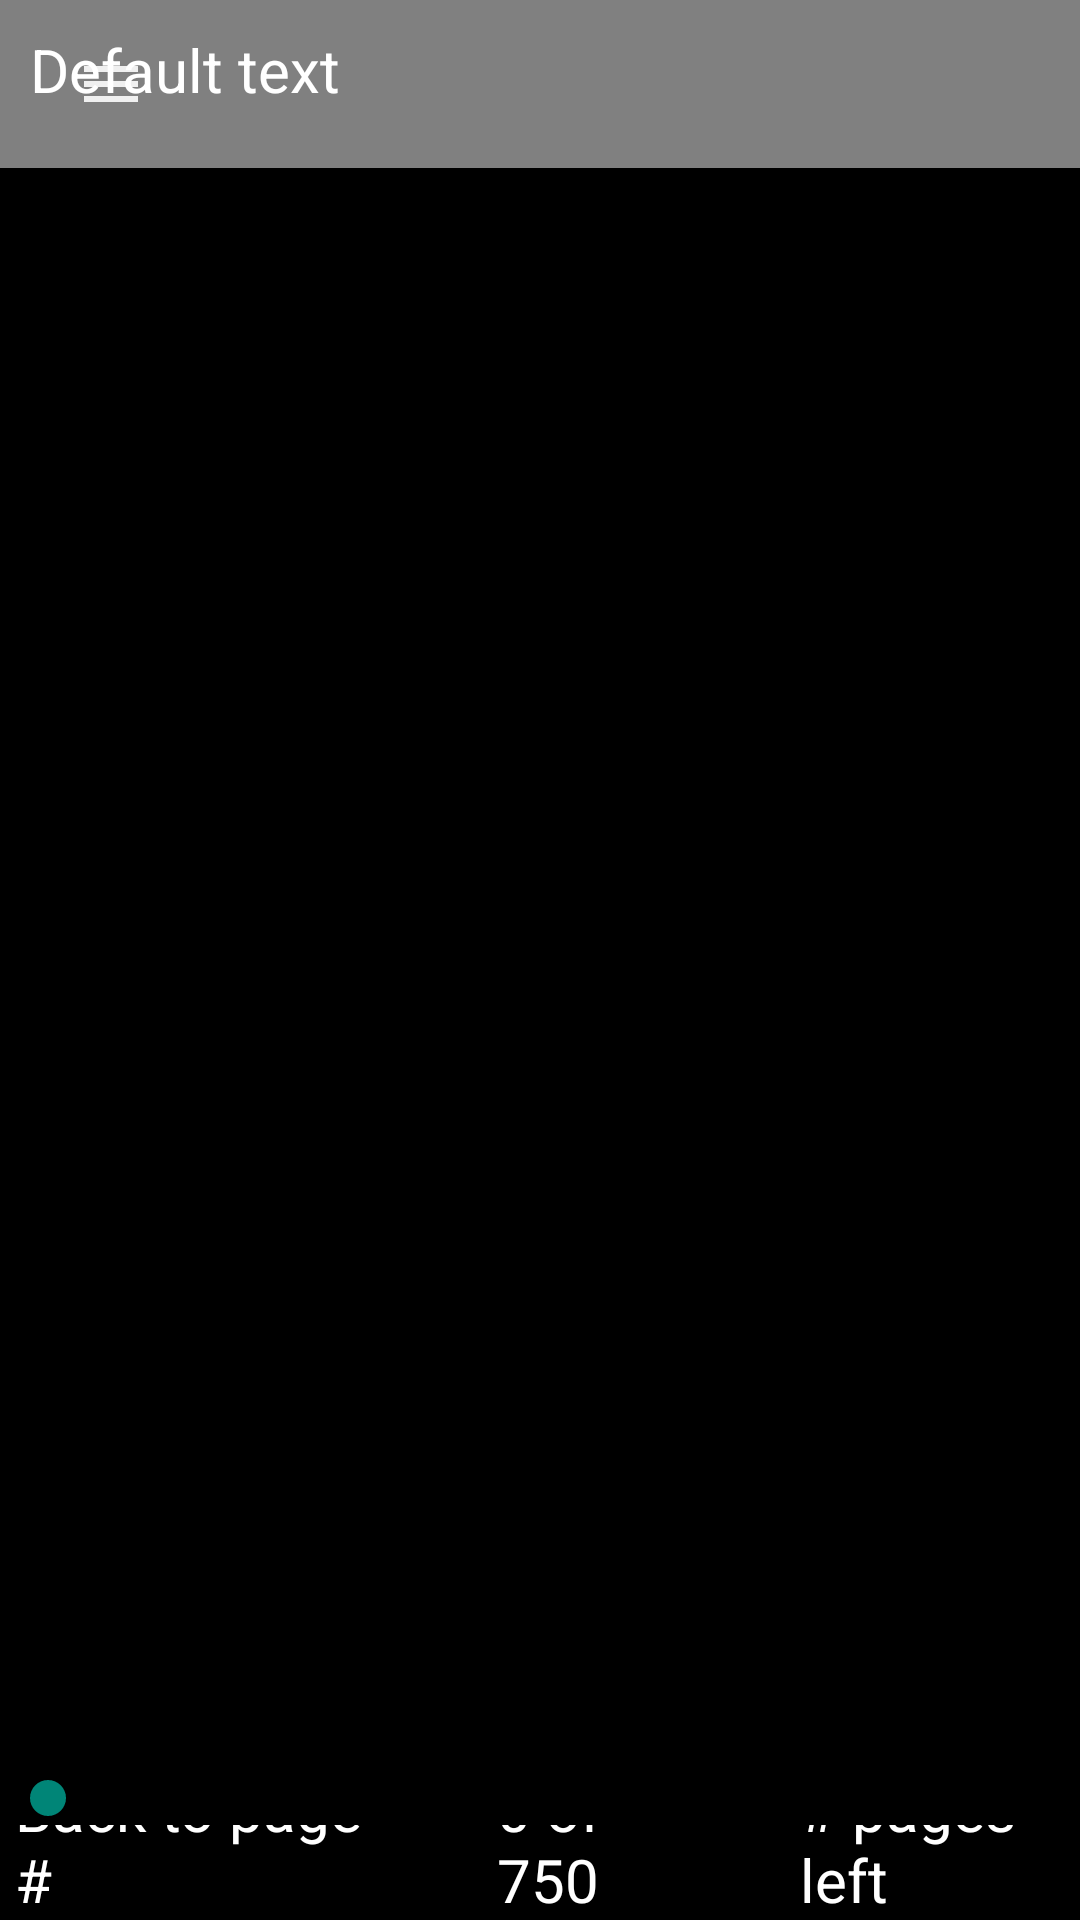

Layout XML and referenced resources for this Android screen:
<!-- AndroidManifest.xml: application theme AppTheme -->
<!-- res/layout/activity_main.xml -->
<?xml version="1.0" encoding="utf-8"?>
<androidx.constraintlayout.widget.ConstraintLayout xmlns:android="http://schemas.android.com/apk/res/android"
    xmlns:app="http://schemas.android.com/apk/res-auto"
    xmlns:tools="http://schemas.android.com/tools"
    android:layout_width="match_parent"
    android:layout_height="match_parent"
    android:background="#000000"
    tools:context=".MainActivity">

    <androidx.appcompat.widget.Toolbar
        android:id="@+id/toolbar"
        android:layout_width="match_parent"
        android:layout_height="wrap_content"
        android:background="#808080"
        android:theme="@style/ThemeOverlay.AppCompat.Dark"
        app:layout_constraintEnd_toEndOf="parent"
        app:layout_constraintStart_toStartOf="parent"
        app:layout_constraintTop_toTopOf="parent"
        app:title=" "
        app:titleMarginStart="0dp">

        <ImageView
            android:layout_width="wrap_content"
            android:layout_height="wrap_content"
            android:src="@drawable/ic_menu"
            android:onClick="tabbedMenu"/>

    </androidx.appcompat.widget.Toolbar>


    <androidx.core.widget.NestedScrollView
        android:id="@+id/nestedScrollView"
        android:layout_width="412dp"
        android:layout_height="640dp"
        android:layout_marginBottom="8dp"
        android:padding="10dp"
        app:layout_constraintBottom_toTopOf="@+id/seekBar"
        app:layout_constraintEnd_toEndOf="parent"
        app:layout_constraintHorizontal_bias="0.0"
        app:layout_constraintStart_toStartOf="parent"
        app:layout_constraintTop_toBottomOf="@+id/toolbar">

        <TextView
            android:id="@+id/content"
            android:layout_width="wrap_content"
            android:layout_height="match_parent"
            android:paddingStart="0dp"
            android:paddingEnd="5dp"
            android:text="Default text"
            android:textColor="#ffffff"
            android:textSize="20sp" />

    </androidx.core.widget.NestedScrollView>

    <LinearLayout
        android:id="@+id/linearLayout2"
        android:layout_width="match_parent"
        android:layout_height="wrap_content"
        android:orientation="horizontal"
        app:layout_constraintBottom_toBottomOf="parent"
        app:layout_constraintEnd_toEndOf="parent">

        <TextView
            android:layout_width="wrap_content"
            android:layout_height="wrap_content"
            android:layout_marginStart="5dp"
            android:layout_weight="1"
            android:text="Back to page #"
            android:textColor="#ffffff"
            android:textSize="20sp" />

        <TextView
            android:id="@+id/textView"
            android:layout_width="wrap_content"
            android:layout_height="wrap_content"
            android:layout_marginStart="40dp"
            android:layout_weight="1"
            android:text="0 of 750"
            android:textColor="#ffffff"
            android:textSize="20sp" />

        <TextView
            android:layout_width="wrap_content"
            android:layout_height="wrap_content"
            android:layout_marginStart="40dp"
            android:layout_weight="1"
            android:text="# pages left"
            android:textColor="#ffffff"
            android:textSize="20sp" />

    </LinearLayout>


    <SeekBar
        android:id="@+id/seekBar"
        android:layout_width="0dp"
        android:layout_height="wrap_content"
        android:background="#000000"
        android:max="750"
        android:layout_marginStart="0dp"
        app:layout_constraintBottom_toBottomOf="parent"
        app:layout_constraintEnd_toEndOf="parent"
        app:layout_constraintHorizontal_bias="0.0"
        app:layout_constraintStart_toStartOf="parent"
        app:layout_constraintTop_toTopOf="parent"
        app:layout_constraintVertical_bias="0.949" />

</androidx.constraintlayout.widget.ConstraintLayout>
<!-- resources referenced by this layout -->
<resources>
  <!-- drawable ic_menu (drawable) -->
  <vector android:alpha="0.88" android:height="24dp"
      android:tint="#FFFFFF" android:viewportHeight="24.0"
      android:viewportWidth="24.0" android:width="24dp" xmlns:android="http://schemas.android.com/apk/res/android">
      <path android:fillColor="#FF000000" android:pathData="M3,18h18v-2L3,16v2zM3,13h18v-2L3,11v2zM3,6v2h18L21,6L3,6z"/>
  </vector>
  <style name="AppTheme" parent="Theme.AppCompat.Light.NoActionBar">
          
          <item name="colorPrimary">#757575</item>
          <item name="colorPrimaryDark">#757575</item>
      </style>
</resources>
